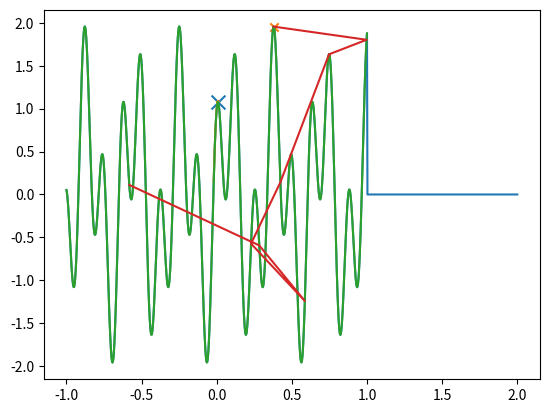

Source code (Python):
import numpy as np
import random
import matplotlib.pyplot as plt

# reference from https://www.youtube.com/watch?v=XNMGq5Jjs5w&t=578s
def h(x):
    if x<-1 or x>1:
        return 0
    else:
        return np.cos(50*x)+np.sin(20*x)


hv = np.vectorize(h)
X = np.linspace(-1, 2, num=1000)
# k=hv(X)
# plt.plot(X,k)
# plt.show()

def simple_greedy_search(func,start=0,N=100): #This algorithm is used to compare with Simulated Annealing
    x=start
    history=[]
    for i in range(N):
        history.append(x)
        u=0.001
        xleft,xright=x-u,x+u
        yleft,yright=func(xleft),func(xright)
        if yleft>yright:
            x=xleft
        else:
            x=xright
    return x,history

x0,history=simple_greedy_search(hv, start=-0.02,N=100)
plt.plot(X,hv(X))
plt.scatter(x0,h(x0),marker="x",s=100)
plt.plot(history,hv(history))
plt.show()

def SA(search_space,func,T):
    scale=np.sqrt(T)
    start=np.random.choice(search_space)
    x=start*1
    cur=func(x)
    history=[x]
    for i in range(1000):
        prop=x+np.random.normal()*scale
        if prop>1 or prop <0 or np.log(np.random.rand())*T>(func(prop)-cur):
            prop=x
        x=prop
        cur=func(x)
        T=T*0.9
        history.append(x)
    return x,history

X = np.linspace(-1, 1, num=1000)
x1,history=SA(X,h,4)
plt.plot(X,hv(X))
plt.scatter(x1,h(x1),marker="x")
plt.plot(history,hv(history))
plt.show()#666


